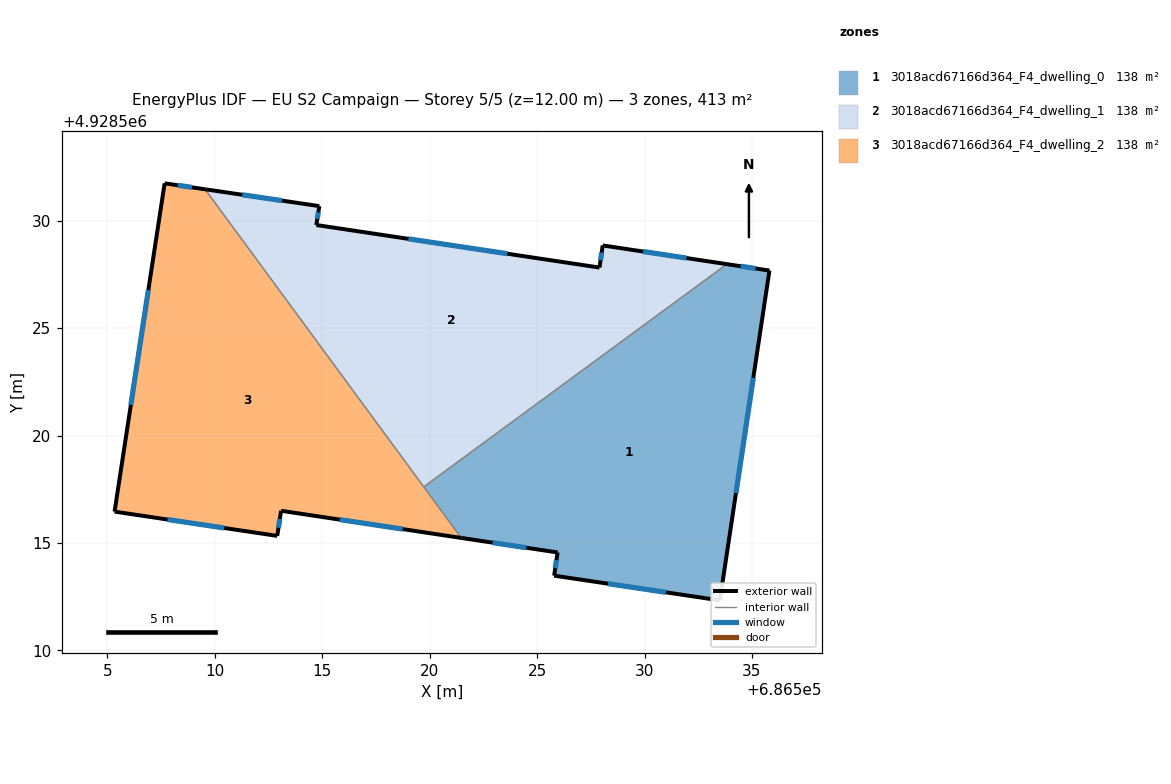
=== STOREY PLAN SPEC (per zone: floor XY polygon, exterior-wall plan segments, windows/doors) ===
zone 1: 3018acd67166d364_F4_dwelling_0  (137.8 m²)
  floor: (686533.50, 4928512.33) (686535.81, 4928527.68) (686533.83, 4928527.98) (686519.72, 4928517.61) (686521.47, 4928515.24) (686525.95, 4928514.56) (686525.79, 4928513.48)
  exterior wall: (686533.50, 4928512.33) – (686525.79, 4928513.48)  [7.8 m]
    window: (686530.99, 4928512.70) – (686528.30, 4928513.11)  [2.9 m²]
  exterior wall: (686525.79, 4928513.48) – (686525.95, 4928514.56)  [1.1 m]
    window: (686525.84, 4928513.83) – (686525.90, 4928514.21)  [0.4 m²]
  exterior wall: (686525.95, 4928514.56) – (686521.47, 4928515.24)  [4.5 m]
    window: (686524.49, 4928514.78) – (686522.93, 4928515.02)  [1.7 m²]
  exterior wall: (686533.83, 4928527.98) – (686535.81, 4928527.68)  [2.0 m]
    window: (686534.47, 4928527.88) – (686535.17, 4928527.78)  [0.7 m²]
  exterior wall: (686535.81, 4928527.68) – (686533.50, 4928512.33)  [15.5 m]
    window: (686535.06, 4928522.69) – (686534.25, 4928517.32)  [5.7 m²]
  interior walls: 2
zone 2: 3018acd67166d364_F4_dwelling_1  (137.8 m²)
  floor: (686533.83, 4928527.98) (686528.05, 4928528.85) (686527.90, 4928527.82) (686514.72, 4928529.80) (686514.86, 4928530.68) (686509.55, 4928531.46) (686519.72, 4928517.61)
  exterior wall: (686528.05, 4928528.85) – (686533.83, 4928527.98)  [5.8 m]
    window: (686529.93, 4928528.57) – (686531.95, 4928528.26)  [2.1 m²]
  exterior wall: (686509.55, 4928531.46) – (686514.86, 4928530.68)  [5.4 m]
    window: (686511.27, 4928531.21) – (686513.13, 4928530.93)  [2.0 m²]
  exterior wall: (686514.86, 4928530.68) – (686514.72, 4928529.80)  [0.9 m]
    window: (686514.82, 4928530.39) – (686514.77, 4928530.09)  [0.3 m²]
  exterior wall: (686514.72, 4928529.80) – (686527.90, 4928527.82)  [13.3 m]
    window: (686519.01, 4928529.16) – (686523.62, 4928528.46)  [4.9 m²]
  exterior wall: (686527.90, 4928527.82) – (686528.05, 4928528.85)  [1.0 m]
    window: (686527.95, 4928528.15) – (686528.00, 4928528.52)  [0.4 m²]
  interior walls: 2
zone 3: 3018acd67166d364_F4_dwelling_2  (137.8 m²)
  floor: (686521.47, 4928515.24) (686509.55, 4928531.46) (686507.66, 4928531.74) (686505.33, 4928516.46) (686512.90, 4928515.33) (686513.08, 4928516.50)
  exterior wall: (686505.33, 4928516.46) – (686507.66, 4928531.74)  [15.5 m]
    window: (686506.09, 4928521.43) – (686506.90, 4928526.77)  [5.7 m²]
  exterior wall: (686507.66, 4928531.74) – (686509.55, 4928531.46)  [1.9 m]
    window: (686508.27, 4928531.65) – (686508.93, 4928531.55)  [0.7 m²]
  exterior wall: (686521.47, 4928515.24) – (686513.08, 4928516.50)  [8.5 m]
    window: (686518.74, 4928515.65) – (686515.81, 4928516.09)  [3.1 m²]
  exterior wall: (686513.08, 4928516.50) – (686512.90, 4928515.33)  [1.2 m]
    window: (686513.02, 4928516.12) – (686512.96, 4928515.71)  [0.4 m²]
  exterior wall: (686512.90, 4928515.33) – (686505.33, 4928516.46)  [7.7 m]
    window: (686510.44, 4928515.70) – (686507.79, 4928516.09)  [2.8 m²]
  interior walls: 2

=== DERIVED (storey summary) ===
Building: EU S2 Campaign
Storey: 5 of 5  (floor level z = 12.00 m)
Storey gross floor area: 413.4 m²
Zones on this storey: 3
  - 3018acd67166d364_F4_dwelling_0: floor 137.8 m²; exterior wall 30.9 m (92.8 m²); 5 window(s) 11.3 m²; WWR 12.2%
  - 3018acd67166d364_F4_dwelling_1: floor 137.8 m²; exterior wall 26.5 m (79.4 m²); 5 window(s) 9.7 m²; WWR 12.2%
  - 3018acd67166d364_F4_dwelling_2: floor 137.8 m²; exterior wall 34.7 m (104.0 m²); 5 window(s) 12.7 m²; WWR 12.2%
Zone adjacency (shared interzone walls):
  - 3018acd67166d364_F4_dwelling_0 ↔ 3018acd67166d364_F4_dwelling_1
  - 3018acd67166d364_F4_dwelling_0 ↔ 3018acd67166d364_F4_dwelling_2
  - 3018acd67166d364_F4_dwelling_1 ↔ 3018acd67166d364_F4_dwelling_2